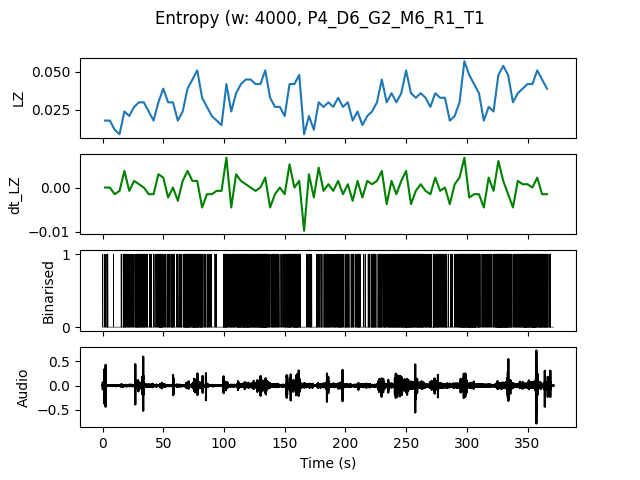

Data behind this chart, as committed beside it:
, t0, LZ, dt_LZ, IOI
0.0, 0.0, 0.01795, 0.0, 1.0
4.0, 4.0, 0.01795, 0.0, 1.333
8.0, 8.0, 0.01197, -0.001496, 4.0
12.0, 12.0, 0.008974, -0.0007479, 2.0
16.0, 16.0, 0.02393, 0.003739, 0.3636
20.0, 20.0, 0.02094, -0.0007479, 0.5714
24.0, 24.0, 0.02692, 0.001496, 0.4444
28.0, 28.0, 0.02991, 0.0007479, 0.3333
32.0, 32.0, 0.02991, 0.0, 0.4
36.0, 36.0, 0.02393, -0.001496, 0.5714
40.0, 40.0, 0.01795, -0.001496, 1.0
44.0, 44.0, 0.02991, 0.002991, 0.3333
48.0, 48.0, 0.03889, 0.002244, 0.3333
52.0, 52.0, 0.02991, -0.002244, 0.5714
56.0, 56.0, 0.02991, 0.0, 0.4444
60.0, 60.0, 0.01795, -0.002991, 0.6667
64.0, 64.0, 0.02393, 0.001496, 0.5
68.0, 68.0, 0.03889, 0.003739, 0.2222
72.0, 72.0, 0.04487, 0.001496, 0.2105
76.0, 76.0, 0.05085, 0.001496, 0.2
80.0, 80.0, 0.03291, -0.004487, 0.3333
84.0, 84.0, 0.02692, -0.001496, 0.5714
88.0, 88.0, 0.02094, -0.001496, 1.0
92.0, 92.0, 0.01795, -0.0007479, 1.333
96.0, 96.0, 0.01496, -0.0007479, 0.8
100.0, 100.0, 0.04188, 0.006731, 0.2222
104.0, 104.0, 0.02393, -0.004487, 0.4
108.0, 108.0, 0.0359, 0.002991, 0.3333
112.0, 112.0, 0.04188, 0.001496, 0.2353
116.0, 116.0, 0.04487, 0.0007479, 0.2105
120.0, 120.0, 0.04487, 0.0, 0.2857
124.0, 124.0, 0.04188, -0.0007479, 0.2667
128.0, 128.0, 0.04188, 0.0, 0.1818
132.0, 132.0, 0.05085, 0.002244, 0.1667
136.0, 136.0, 0.03291, -0.004487, 0.4444
140.0, 140.0, 0.02692, -0.001496, 0.4444
144.0, 144.0, 0.02692, 0.0, 0.6667
148.0, 148.0, 0.02094, -0.001496, 0.4444
152.0, 152.0, 0.04188, 0.005235, 0.2667
156.0, 156.0, 0.04188, 0.0, 0.2105
160.0, 160.0, 0.04786, 0.001496, 0.2857
164.0, 164.0, 0.008974, -0.009722, 4.0
168.0, 168.0, 0.02094, 0.002991, 0.5714
172.0, 172.0, 0.01197, -0.002244, 4.0
176.0, 176.0, 0.02991, 0.004487, 0.5714
180.0, 180.0, 0.02692, -0.0007479, 0.5714
184.0, 184.0, 0.02991, 0.0007479, 0.3333
188.0, 188.0, 0.02692, -0.0007479, 0.5
192.0, 192.0, 0.03291, 0.001496, 0.3077
196.0, 196.0, 0.02692, -0.001496, 0.5
200.0, 200.0, 0.02991, 0.0007479, 0.4
204.0, 204.0, 0.01795, -0.002991, 0.5714
208.0, 208.0, 0.02393, 0.001496, 0.3636
212.0, 212.0, 0.01496, -0.002244, 2.0
216.0, 216.0, 0.02094, 0.001496, 0.8
220.0, 220.0, 0.02393, 0.0007479, 0.3636
224.0, 224.0, 0.02991, 0.001496, 0.5
228.0, 228.0, 0.04487, 0.003739, 0.2857
232.0, 232.0, 0.02991, -0.003739, 0.4
236.0, 236.0, 0.0359, 0.001496, 0.2667
... 32 more rows
